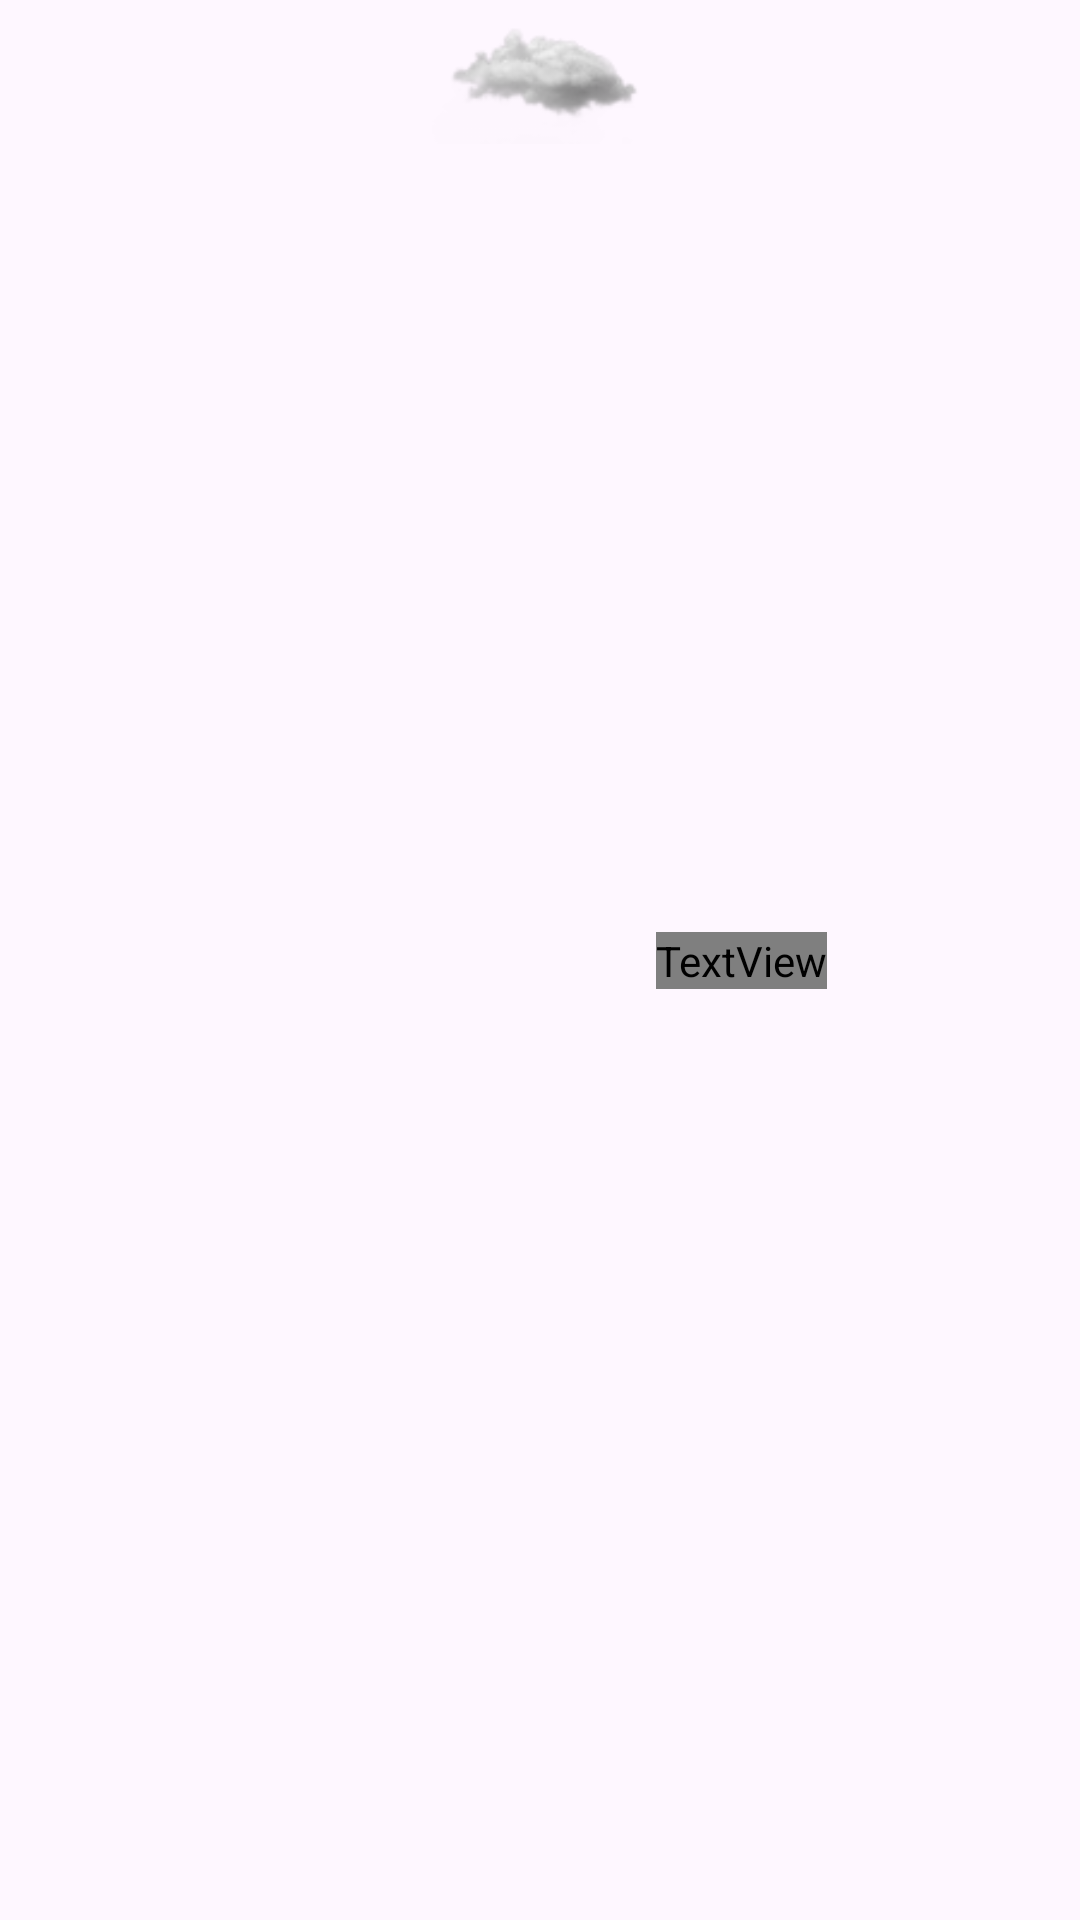

The Android layout XML behind this screen, and the referenced resources:
<!-- AndroidManifest.xml: application theme Theme.DudeMarket -->
<!-- res/layout/categoty_item.xml -->
<?xml version="1.0" encoding="utf-8"?>
<androidx.constraintlayout.widget.ConstraintLayout xmlns:android="http://schemas.android.com/apk/res/android"
    xmlns:app="http://schemas.android.com/apk/res-auto"
    xmlns:tools="http://schemas.android.com/tools"
    android:layout_width="wrap_content"
    android:layout_height="wrap_content">

    <ImageView
        android:id="@+id/imageView3"
        android:layout_width="wrap_content"
        android:layout_height="48dp"
        android:contentDescription="@string/no_desk"
        app:layout_constraintEnd_toEndOf="parent"
        app:layout_constraintStart_toStartOf="parent"
        app:layout_constraintTop_toTopOf="parent"
        app:srcCompat="@drawable/tech_btn_img" />

    <TextView
        android:id="@+id/category_title"
        android:layout_width="wrap_content"
        android:layout_height="wrap_content"
        android:fontFamily="@font/montserrat"
        android:text="@string/avto_txt"
        android:textColor="@color/blue"
        android:textSize="14sp"
        android:textStyle="bold"
        app:layout_constraintBottom_toBottomOf="parent"
        app:layout_constraintEnd_toEndOf="parent"
        app:layout_constraintStart_toStartOf="@+id/imageView3"
        app:layout_constraintTop_toTopOf="@+id/imageView3" />
</androidx.constraintlayout.widget.ConstraintLayout>
<!-- resources referenced by this layout -->
<resources>
  <color name="blue">#152A9D</color>
  <!-- drawable tech_btn_img: png bitmap (drawable, 5349 bytes) -->
  <string name="avto_txt">Авто</string>
  <string name="no_desk">no_desk</string>
  <style name="Theme.DudeMarket" parent="Base.Theme.StarMarketPlace" />
  <style name="Base.Theme.StarMarketPlace" parent="Theme.Material3.DayNight.NoActionBar">
          
          
  
          <item name="windowNoTitle">true</item>
          <item name="android:windowFullscreen">true</item>
  
      </style>
</resources>
